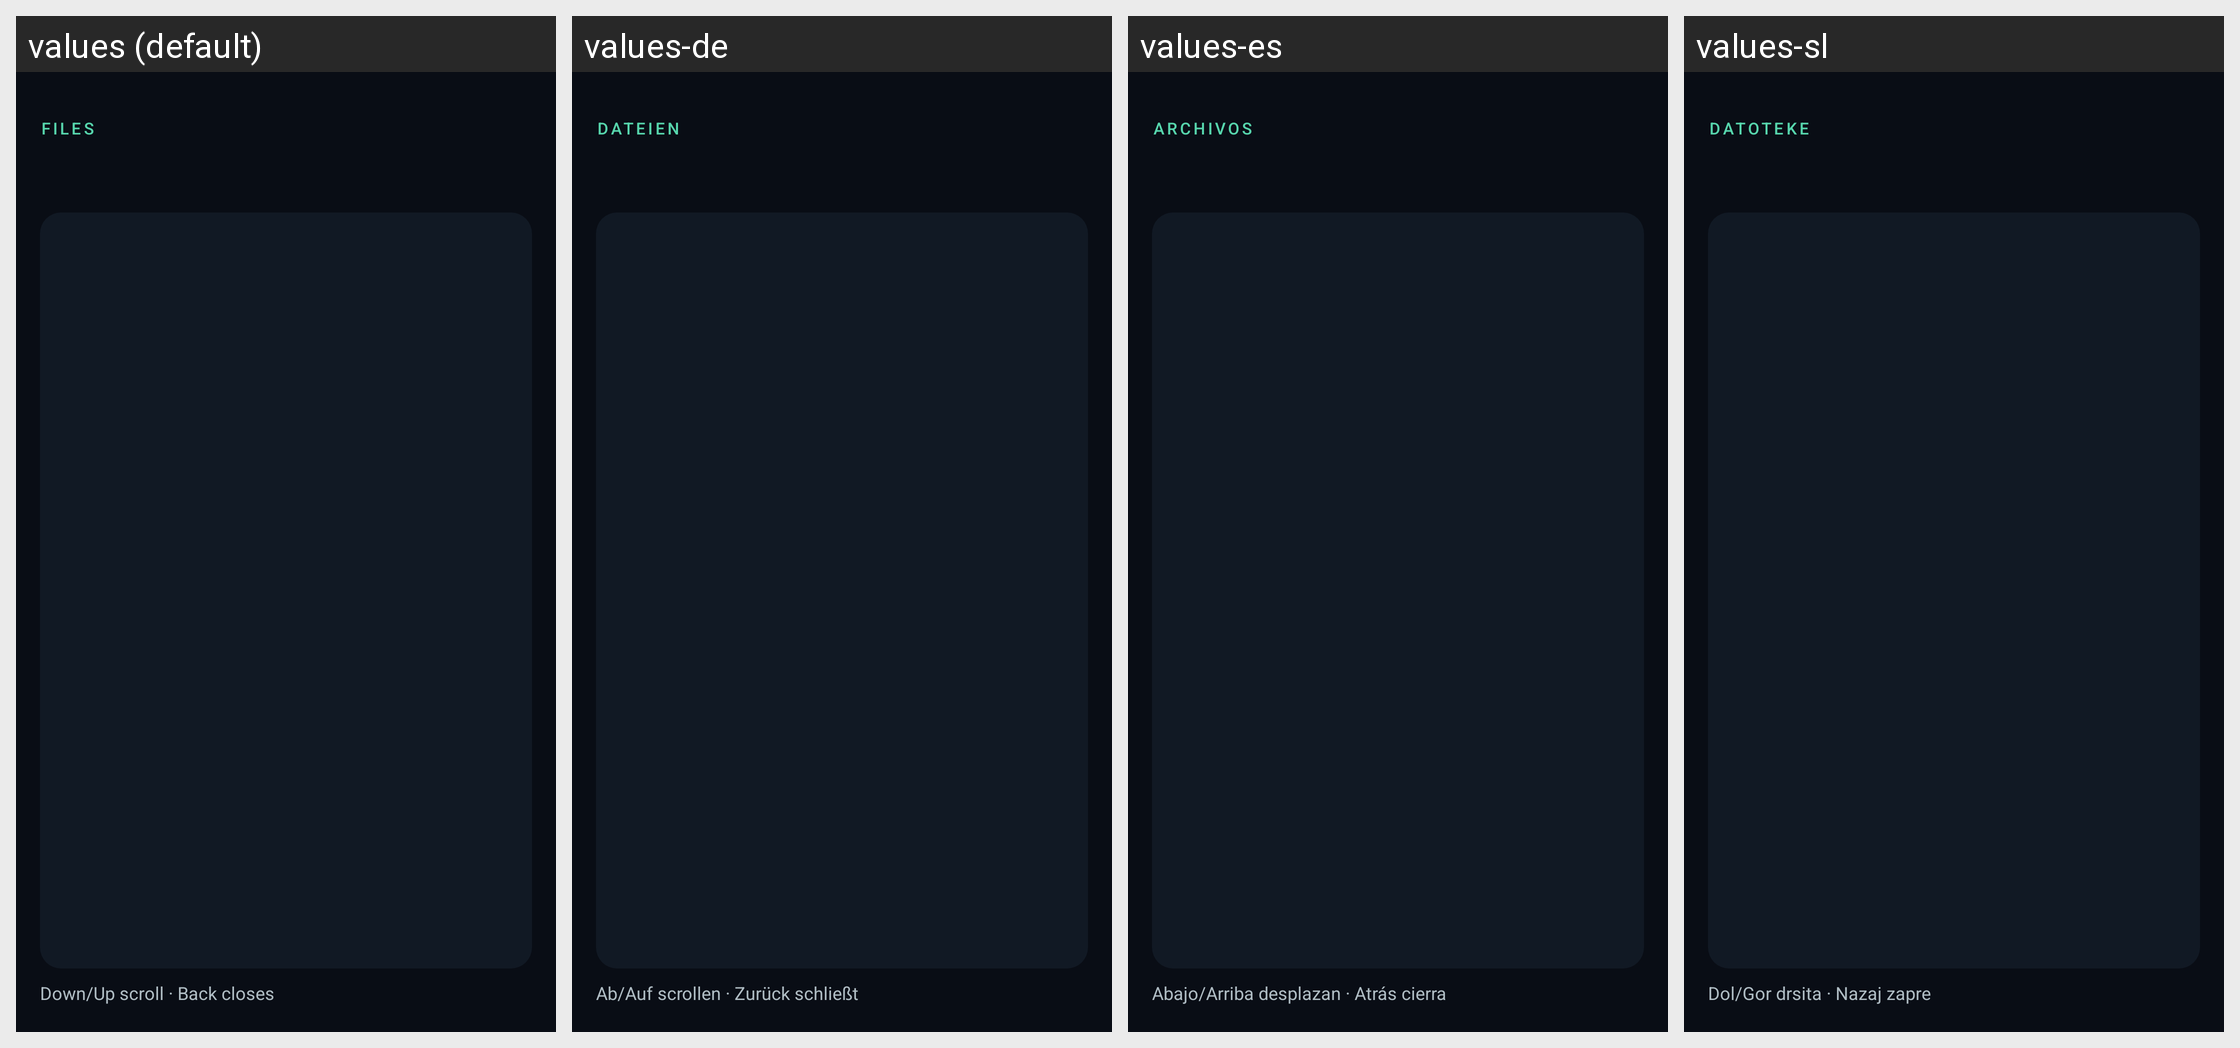

Strings drawn on this Android screen and how each of the app's shown locales translates them:
Android screen res/layout/os_activity_besedilo.xml rendered under 4 locales, left to right: values (default), values-de, values-es, values-sl. Device: Nexus 5 (rendered at 1080×1920; each locale shown at half size, 540×960, under a caption strip naming it); theme AppTheme.
Other locales in the repository, not shown: values-en, values-fr, values-it.
Strings drawn on this screen, with the default value and each locale's value (text and hints the layout hard-codes, and strings that could not be matched under every locale, appear in the picture but are not listed):

os_datoteke
  values: Files
  values-de: Dateien
  values-es: Archivos
  values-sl: Datoteke

os_besedilo_pomoc
  values: Down/Up scroll · Back closes
  values-de: Ab/Auf scrollen · Zurück schließt
  values-es: Abajo/Arriba desplazan · Atrás cierra
  values-sl: Dol/Gor drsita · Nazaj zapre
